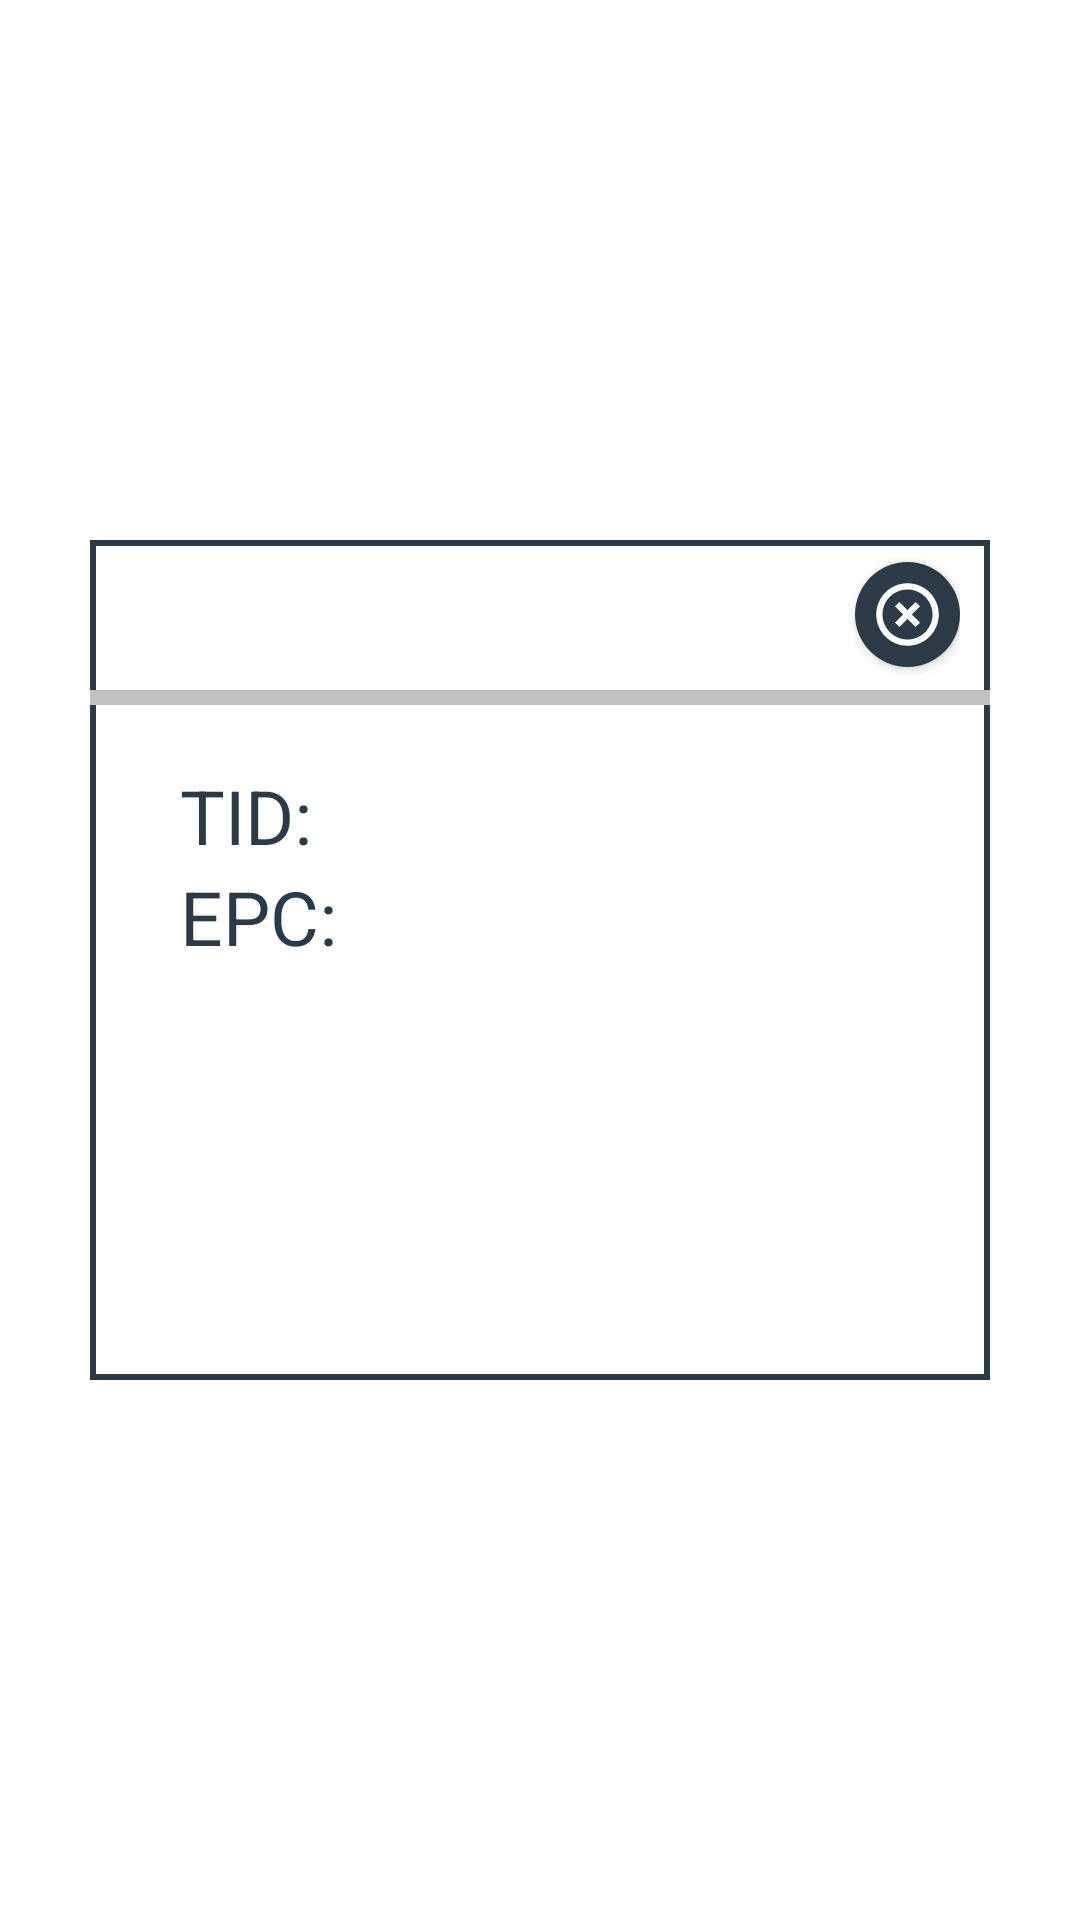

Write the Android layout XML for this screen, with the resource values it uses.
<!-- AndroidManifest.xml: application theme Theme.Rfid_raw_material -->
<!-- res/layout/dialog_write_tag_confirmation.xml -->
<?xml version="1.0" encoding="utf-8"?>
<LinearLayout xmlns:android="http://schemas.android.com/apk/res/android"
    android:layout_width="match_parent"
    android:layout_height="match_parent"
    android:orientation="vertical">

    <LinearLayout
        android:layout_width="match_parent"
        android:layout_height="match_parent"
        android:background="@color/transparent"
        android:gravity="center"
        android:orientation="vertical">

        <LinearLayout
            android:id="@+id/lytLoaderView"
            android:layout_width="300dp"
            android:layout_height="280dp"
            android:background="@drawable/bg_custom_dialog"
            android:orientation="vertical"
            >

            <LinearLayout
                android:layout_width="match_parent"
                android:layout_height="50dp"
                android:layout_gravity="center_vertical"
                android:gravity="right"
                android:paddingRight="10dp">

                <androidx.appcompat.widget.AppCompatButton
                    android:layout_width="35dp"
                    android:layout_height="35dp"
                    android:layout_gravity="center_vertical"
                    android:background="@drawable/button_close_dialog"
                    android:gravity="center_vertical"
                    android:textSize="10dp"></androidx.appcompat.widget.AppCompatButton>
            </LinearLayout>

            <LinearLayout
                android:layout_width="match_parent"
                android:layout_height="5dp"
                android:background="@color/gray"></LinearLayout>

            <LinearLayout
                android:layout_width="match_parent"
                android:layout_height="match_parent"
                android:orientation="vertical"
                android:padding="20dp"
                android:weightSum="1"
                android:gravity="center">


                <TextView
                    android:id="@+id/tvTagId"
                    android:layout_width="match_parent"
                    android:layout_height="wrap_content"
                    android:layout_marginLeft="10dp"
                    android:layout_marginRight="10dp"
                    android:text="TID: "
                     android:textColor="@color/navy"
                    android:textSize="25dp"/>


                <TextView
                    android:id="@+id/tvTagEPC"
                    android:layout_width="match_parent"
                    android:layout_height="wrap_content"
                    android:layout_marginLeft="10dp"
                    android:layout_marginRight="10dp"
                    android:text="EPC: "
                    android:textColor="@color/navy"
                    android:textSize="25dp"/>

                <LinearLayout
                    android:layout_width="match_parent"
                    android:layout_height="match_parent"
                    android:layout_gravity="bottom"
                    android:layout_marginBottom="0dp">

                    <androidx.appcompat.widget.AppCompatButton
                        android:id="@+id/btnSetTag"
                        android:layout_width="match_parent"
                        android:layout_height="40dp"
                        android:layout_gravity="bottom"
                        android:background="@drawable/button_next_dialog"
                        android:text="@string/save"
                        android:textColor="@color/white"
                        android:visibility="gone"></androidx.appcompat.widget.AppCompatButton>
                </LinearLayout>


            </LinearLayout>


        </LinearLayout>
        <LinearLayout
            android:id="@+id/lytblueToothAdvice"
            android:layout_width="match_parent"
            android:layout_height="match_parent"
            android:weightSum="1"
            android:orientation="vertical"
            android:padding="20dp"
            android:gravity="center"
            android:visibility="gone">
            <TextView
                android:layout_width="match_parent"
                android:layout_height="wrap_content"
                android:textColor="@color/navy"
                android:text="@string/title_dialog_bluetooth"
                android:textAlignment="center"
                android:textSize="25dp"
                android:layout_marginRight="10dp"
                android:layout_marginLeft="10dp">
            </TextView>

            <TextView
                android:layout_width="match_parent"
                android:layout_height="wrap_content"
                android:textColor="@color/black"
                android:text="@string/subtitle_dialog_rfid"
                android:textAlignment="center"
                android:textSize="15dp"
                android:layout_marginTop="10dp"
                android:layout_marginRight="10dp"
                android:layout_marginLeft="10dp">
            </TextView>
            <TextView
                android:layout_width="match_parent"
                android:layout_height="40dp"
                android:text="@string/radio_option_yes"
                android:textColor="@color/black"
                android:outlineAmbientShadowColor="@color/red"
                android:buttonTint="@color/navy"
                android:textSize="15dp"
                android:layout_marginStart="25dp"
                android:layout_marginEnd="25dp">
            </TextView>
            <TextView
                android:layout_width="match_parent"
                android:layout_height="40dp"
                android:text="@string/radio_option_no"
                android:textColor="@color/black"
                android:outlineAmbientShadowColor="@color/red"
                android:buttonTint="@color/navy"
                android:textSize="15dp"
                android:layout_marginTop="10dp"
                android:layout_marginStart="25dp"
                android:layout_marginEnd="25dp">
            </TextView>

        </LinearLayout>

    </LinearLayout>
</LinearLayout>
<!-- resources referenced by this layout -->
<resources>
  <color name="black">#FF000000</color>
  <color name="gray">#C2C2C2</color>
  <color name="navy">#2C3947</color>
  <color name="red">#F44336</color>
  <color name="transparent">#00FFFFFF</color>
  <color name="white">#FFFFFFFF</color>
  <!-- drawable bg_custom_dialog (drawable) -->
  <?xml version="1.0" encoding="utf-8"?>
  <selector xmlns:android="http://schemas.android.com/apk/res/android">
      <item>
          <shape android:shape="rectangle">
              <solid android:color="?android:colorBackground"></solid>
              <stroke android:color="@color/navy" android:width="2dp"></stroke>
          </shape>
      </item>
  </selector>
  <!-- drawable button_next_dialog (drawable) -->
  <?xml version="1.0" encoding="utf-8"?>
  <selector xmlns:android="http://schemas.android.com/apk/res/android">
      <item android:state_pressed="false">
          <shape android:shape="rectangle">
              <solid android:color="@color/navy_800"></solid>
              <corners android:radius="40dp"></corners>
          </shape>
      </item>
  
      <item android:state_pressed="true">
          <shape android:shape="rectangle">
              <solid android:color="@color/blue_tint"></solid>
              <corners android:radius="40dp"></corners>
          </shape>
      </item>
  </selector>
  <string name="radio_option_no">2.- Pair your handheld device</string>
  <string name="radio_option_yes">1.- Turn ON your bluetooth connection</string>
  <string name="save">Save</string>
  <string name="subtitle_dialog_rfid">We couldn´t connect to yout RFID Hand-Held Reader. Would you like help connecting it...</string>
  <string name="title_dialog_bluetooth">Looks like your bluetooth is off!</string>
  <style name="Theme.Rfid_raw_material" parent="Theme.MaterialComponents.DayNight.DarkActionBar">
          
          <item name="colorPrimary">@color/navy</item>
          <item name="colorPrimaryVariant">@color/navy</item>
          <item name="colorOnPrimary">@color/navy</item>
          
          <item name="colorSecondary">@color/teal_200</item>
          <item name="colorSecondaryVariant">@color/teal_700</item>
          <item name="colorOnSecondary">@color/black</item>
  
          <item name="android:textColorPrimary">@color/black</item>
          <item name="android:textColorSecondary">@color/navy</item>
          <item name="android:textColor">@color/black</item>
          <item name="android:textColorHint">@color/gray</item>
  
          
          <item name="android:statusBarColor" tools:targetApi="l">?attr/colorPrimaryVariant</item>
          
  
      </style>
  <!-- drawable ic_cancel (drawable) -->
  <vector xmlns:android="http://schemas.android.com/apk/res/android"
      android:width="24dp"
      android:height="24dp"
      android:viewportWidth="24"
      android:viewportHeight="24">
      <path
          android:fillColor="#fff"
          android:pathData="M12,20C7.59,20 4,16.41 4,12C4,7.59 7.59,4 12,4C16.41,4 20,7.59 20,12C20,16.41 16.41,20 12,20M12,2C6.47,2 2,6.47 2,12C2,17.53 6.47,22 12,22C17.53,22 22,17.53 22,12C22,6.47 17.53,2 12,2M14.59,8L12,10.59L9.41,8L8,9.41L10.59,12L8,14.59L9.41,16L12,13.41L14.59,16L16,14.59L13.41,12L16,9.41L14.59,8Z" />
  </vector>
  <color name="navy_800">#414d59</color>
  <color name="blue_tint">#C0CAD3</color>
  <color name="teal_200">#FF03DAC5</color>
  <color name="teal_700">#FF018786</color>
</resources>
